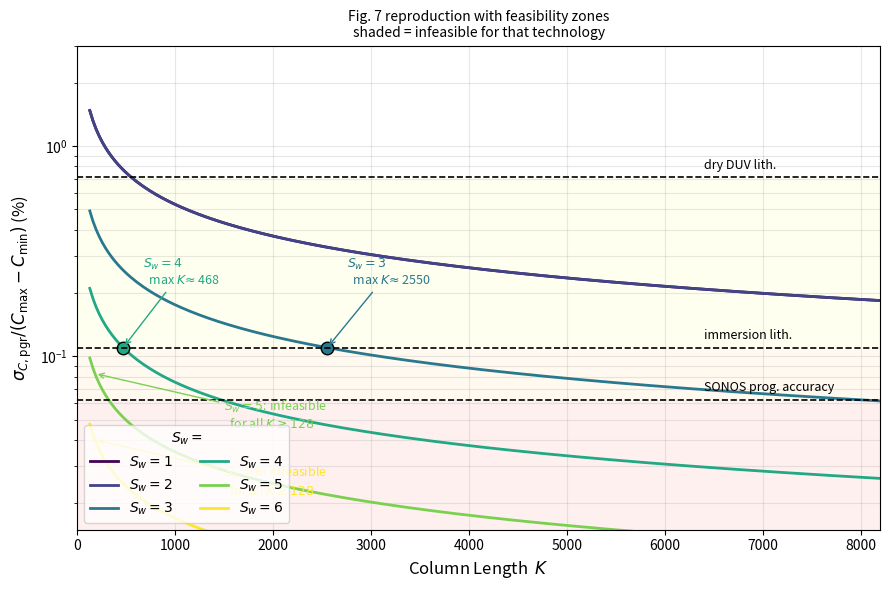

Write the Python code that produced this figure. (Note: this script raises an exception after producing the figure.)
"""
Fig. 7 reproduction WITH feasibility shading.

Below each dashed line = infeasible with that technology.
Every curve segment sitting BELOW the 0.11% line cannot be manufactured
with immersion lithography alone.

All formulas from [11]:
  Eq. (32):  sigma_C,pgr / (Cmax - Cmin) = 1 / (6 * sqrt(K) * (2^(Sw-1) - 1))
  Refs:   0.71%  = dry DUV         (Eq. 27 [11])
          0.11%  = immersion lith. (Sec. IV-A [11])
          0.062% = SONOS prog.     (Eq. 31 [11])
"""

import numpy as np
import matplotlib.pyplot as plt

def sigma_required_pct(K, Sw):
    Sw_eff = 2 if Sw == 1 else Sw              # Fig. 7 caption [11]
    return 100.0 / (6.0 * np.sqrt(K) * (2**(Sw_eff - 1) - 1))

def K_crossover(threshold_pct, Sw):
    """K at which the Sw curve equals threshold_pct. Below this K the
    curve is ABOVE the line (feasible); above this K it's BELOW (infeasible)."""
    Sw_eff = 2 if Sw == 1 else Sw
    return (100.0 / (threshold_pct * 6.0 * (2**(Sw_eff - 1) - 1)))**2

DRY_DUV, IMMERSION, SONOS = 0.71, 0.11, 0.062

K_axis  = np.arange(128, 8192 + 1, 32)
Sw_list = [1, 2, 3, 4, 5, 6]

fig, ax = plt.subplots(figsize=(9, 6))
cmap   = plt.cm.viridis
colors = [cmap(i / (len(Sw_list) - 1)) for i in range(len(Sw_list))]

# Shade the three infeasibility zones (below each dashed line)
ax.axhspan(0.01,       SONOS,     facecolor='red',    alpha=0.06)
ax.axhspan(SONOS,      IMMERSION, facecolor='orange', alpha=0.06)
ax.axhspan(IMMERSION,  DRY_DUV,   facecolor='yellow', alpha=0.06)

# Sw curves + mark immersion-feasibility crossover
for Sw, c in zip(Sw_list, colors):
    y = np.array([sigma_required_pct(K, Sw) for K in K_axis])
    ax.plot(K_axis, y, color=c, lw=2, label=f'$S_w={Sw}$')

    Kcross = K_crossover(IMMERSION, Sw)
    if 128 <= Kcross <= 8192:
        ax.plot(Kcross, IMMERSION, 'o', color=c, ms=9, mec='black', mew=1)
        ax.annotate(f'$S_w={Sw}$\n  max $K\\!\\approx${int(Kcross)}',
                    xy=(Kcross, IMMERSION),
                    xytext=(Kcross + 200, IMMERSION * 2.0),
                    fontsize=9, color=c,
                    arrowprops=dict(arrowstyle='->', color=c, lw=1))
    elif Kcross < 128:
        # Curve already below immersion at K=128 -> infeasible everywhere
        ax.annotate(f'$S_w={Sw}$: infeasible\n  for all $K\\geq 128$',
                    xy=(180, sigma_required_pct(180, Sw)),
                    xytext=(1500, sigma_required_pct(180, Sw) * 0.55),
                    fontsize=9, color=c,
                    arrowprops=dict(arrowstyle='->', color=c, lw=1))

# Reference dashed lines (from paper [11])
ax.axhline(DRY_DUV,   color='black', ls='--', lw=1.2)
ax.axhline(IMMERSION, color='black', ls='--', lw=1.2)
ax.axhline(SONOS,     color='black', ls='--', lw=1.2)
ax.text(6400, DRY_DUV   * 1.10, 'dry DUV lith.',        fontsize=9)
ax.text(6400, IMMERSION * 1.10, 'immersion lith.',      fontsize=9)
ax.text(6400, SONOS     * 1.10, 'SONOS prog. accuracy', fontsize=9)

ax.set_yscale('log')
ax.set_xlim(0, 8192)
ax.set_ylim(0.015, 3)
ax.set_xlabel('Column Length  $K$', fontsize=12)
ax.set_ylabel(r'$\sigma_{C,\mathrm{pgr}}/(C_{\max}-C_{\min})$ (%)', fontsize=12)
ax.grid(True, which='both', alpha=0.3)
ax.legend(title='$S_w=$', loc='lower left', fontsize=10, ncol=2)
ax.set_title('Fig. 7 reproduction with feasibility zones\n'
             'shaded = infeasible for that technology',
             fontsize=10)

plt.tight_layout()
plt.savefig('figures/figure7_feasibility.png', dpi=300)
#plt.show()
